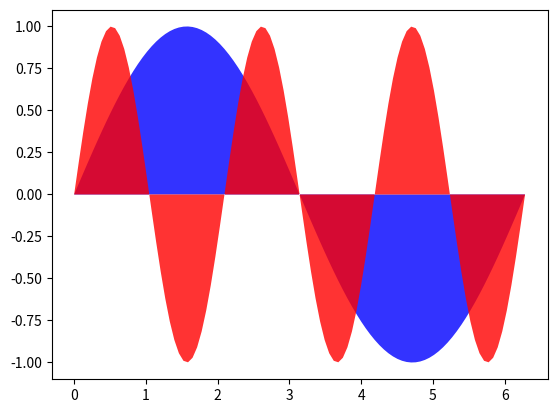

This chart was generated by the following Python code:
"""
Demo of the fill function with a few features.

In addition to the basic fill plot, this demo shows a few optional features:

    * Multiple curves with a single command.
    * Setting the fill color.
    * Setting the opacity (alpha value).
"""
import numpy as np
import matplotlib.pyplot as plt

x = np.linspace(0, 2 * np.pi, 100)
y1 = np.sin(x)
y2 = np.sin(3 * x)
plt.fill(x, y1, 'b', x, y2, 'r', alpha=0.8)
plt.show()
